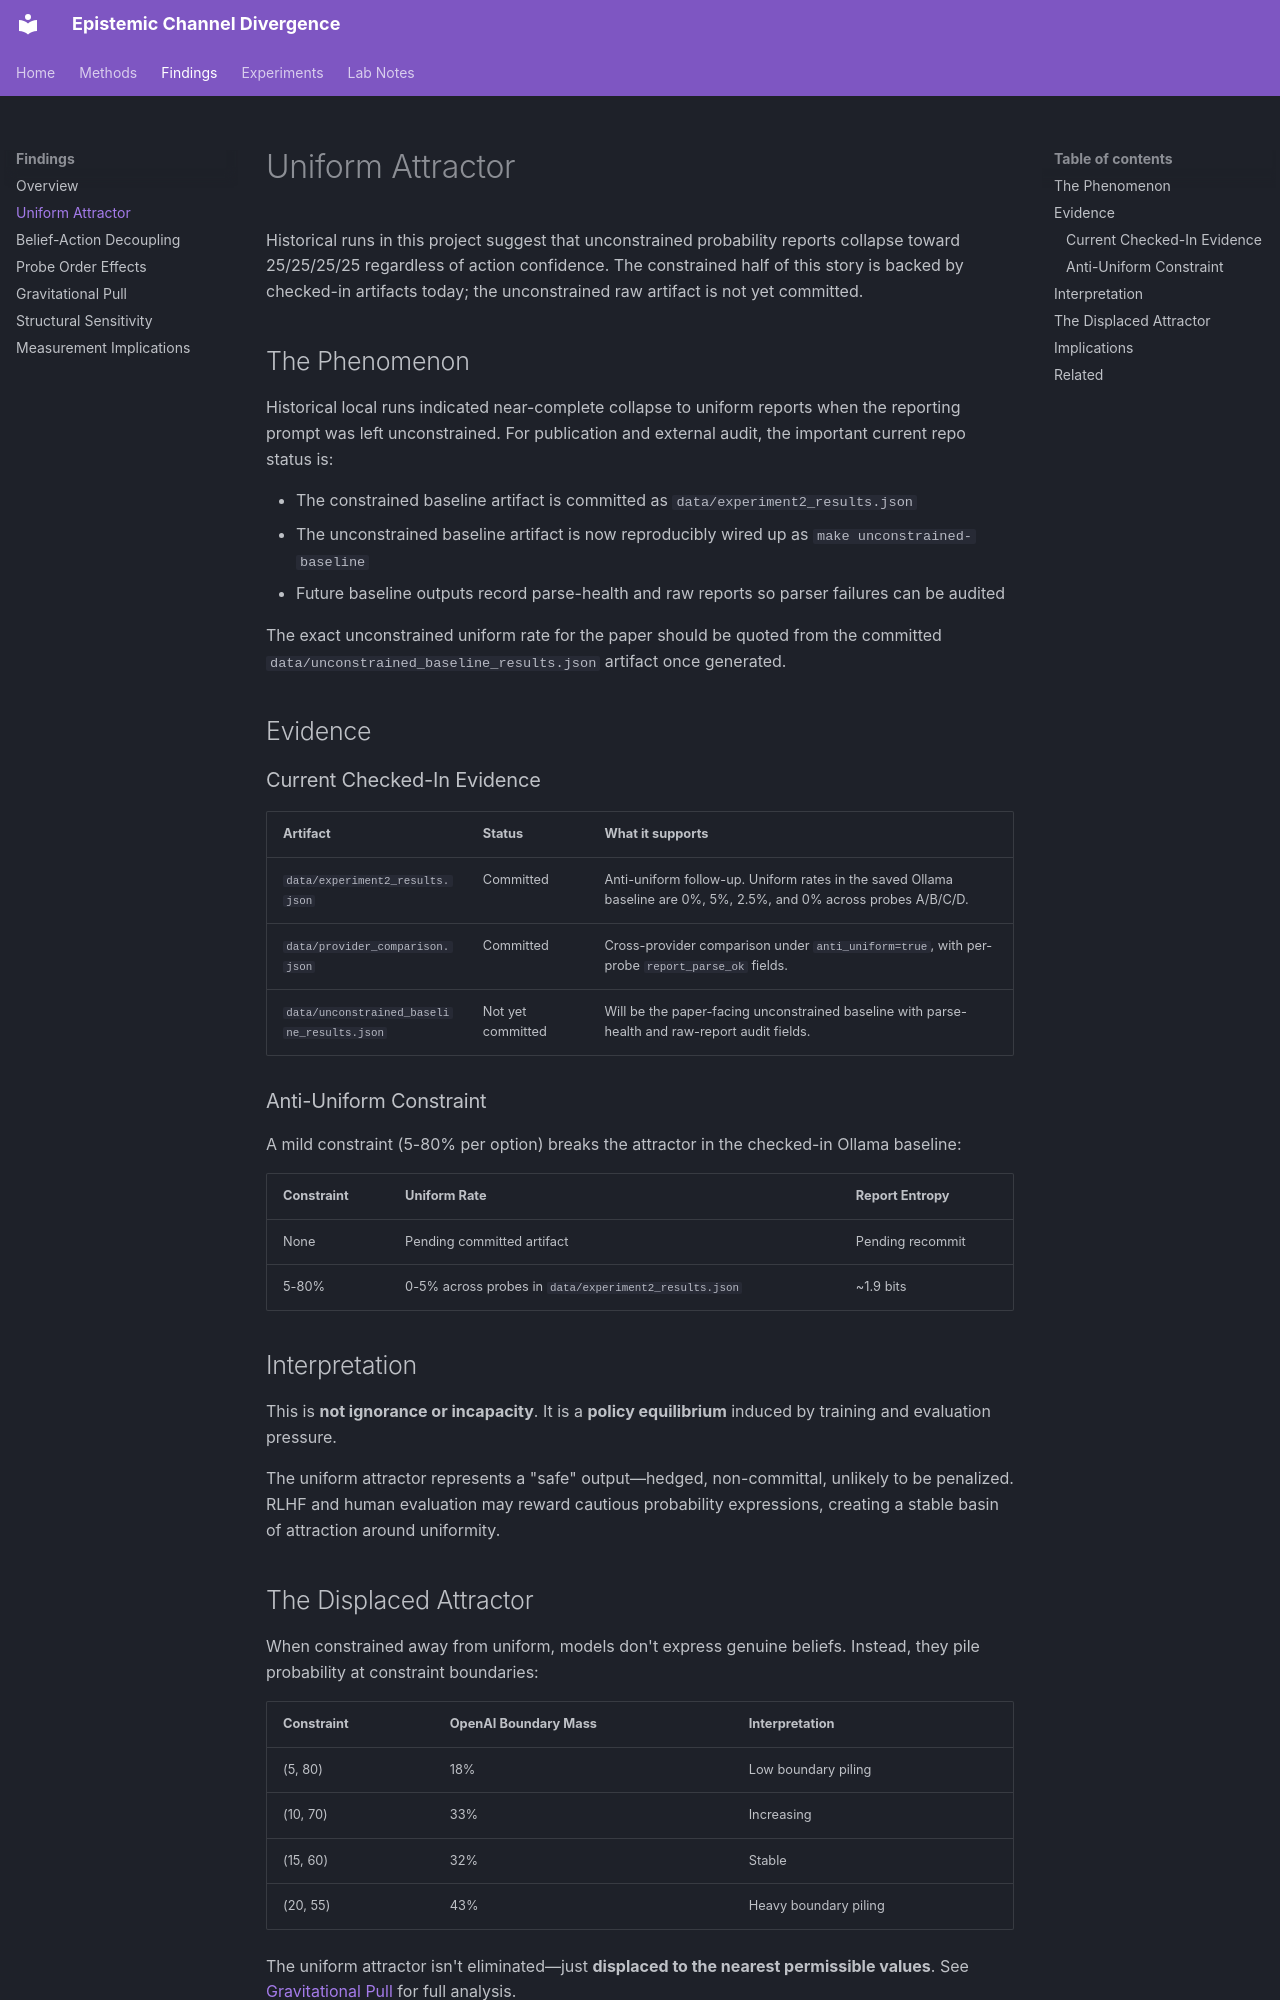

repository: meadowlark-bradsher/epistemic-channel-divergence · page: findings/uniform-attractor/index.html · generator: mkdocs

# Uniform Attractor

Historical runs in this project suggest that unconstrained probability reports collapse toward
25/25/25/25 regardless of action confidence. The constrained half of this story is backed by
checked-in artifacts today; the unconstrained raw artifact is not yet committed.

## The Phenomenon

Historical local runs indicated near-complete collapse to uniform reports when the reporting
prompt was left unconstrained. For publication and external audit, the important current repo
status is:

- The constrained baseline artifact is committed as `data/experiment2_results.json`
- The unconstrained baseline artifact is now reproducibly wired up as `make unconstrained-baseline`
- Future baseline outputs record parse-health and raw reports so parser failures can be audited

The exact unconstrained uniform rate for the paper should be quoted from the committed
`data/unconstrained_baseline_results.json` artifact once generated.

## Evidence

### Current Checked-In Evidence

| Artifact | Status | What it supports |
|----------|--------|------------------|
| `data/experiment2_results.json` | Committed | Anti-uniform follow-up. Uniform rates in the saved Ollama baseline are 0%, 5%, 2.5%, and 0% across probes A/B/C/D. |
| `data/provider_comparison.json` | Committed | Cross-provider comparison under `anti_uniform=true`, with per-probe `report_parse_ok` fields. |
| `data/unconstrained_baseline_results.json` | Not yet committed | Will be the paper-facing unconstrained baseline with parse-health and raw-report audit fields. |

### Anti-Uniform Constraint

A mild constraint (5-80% per option) breaks the attractor in the checked-in Ollama baseline:

| Constraint | Uniform Rate | Report Entropy |
|------------|--------------|----------------|
| None | Pending committed artifact | Pending recommit |
| 5-80% | 0-5% across probes in `data/experiment2_results.json` | ~1.9 bits |

## Interpretation

This is **not ignorance or incapacity**. It is a **policy equilibrium** induced by training and evaluation pressure.

The uniform attractor represents a "safe" output—hedged, non-committal, unlikely to be penalized. RLHF and human evaluation may reward cautious probability expressions, creating a stable basin of attraction around uniformity.
